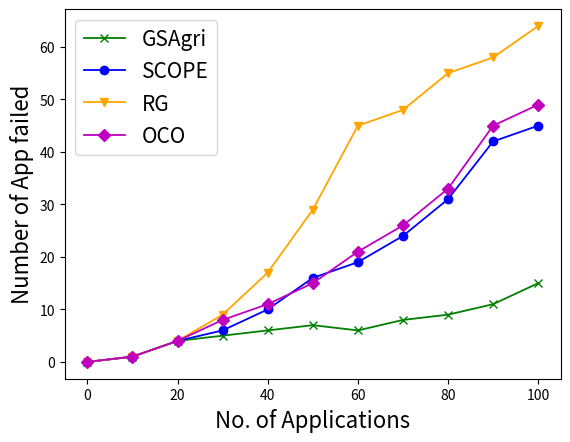

This figure's Python source:
import matplotlib.pyplot as plt

x_axis = [0, 10, 20, 30, 40, 50, 60, 70, 80, 90, 100]

y_axis_GSAgri = [0, 1, 4, 5, 6, 7, 6, 8, 9, 11, 15]
y_axis_SCOPE = [0, 1, 4, 6, 10, 16, 19, 24, 31, 42, 45]
y_axis_OCO = [0, 1, 4, 8, 11, 15, 21, 26, 33, 45, 49]
y_axis_RG = [0, 1, 4, 9, 17, 29, 45, 48, 55, 58, 64]

plt.plot(x_axis, y_axis_GSAgri, marker='x', label='GSAgri', linewidth=1.3, color='green')
plt.plot(x_axis, y_axis_SCOPE, marker='o', label='SCOPE', linewidth=1.3, color='blue')
plt.plot(x_axis, y_axis_RG, marker='v', label='RG', linewidth=1.3, color='orange')
plt.plot(x_axis, y_axis_OCO, marker='D', label='OCO', linewidth=1.3, color='m')

#plt.title('Task Failure Rate', fontsize = 15)

plt.ylabel('Number of App failed', fontsize = 16)
plt.xlabel('No. of Applications', fontsize = 16)
plt.legend(loc='best', prop={'size': 15})
plt.savefig('nw_real_num_app_failure.png', bbox_inches='tight')
plt.show()
